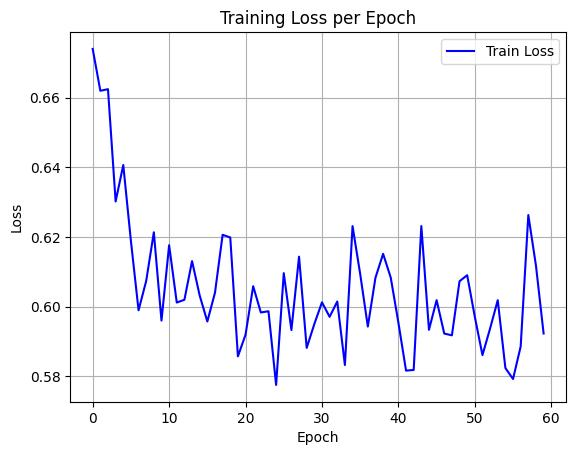

The file beside this chart, header and first rows:
epoch, train_loss
0, 0.674
1, 0.662
2, 0.6625
3, 0.6302
4, 0.6407
5, 0.6188
6, 0.5989
7, 0.6074
8, 0.6213
9, 0.596
10, 0.6176
11, 0.6011
12, 0.6019
13, 0.6131
14, 0.6031
15, 0.5957
16, 0.604
17, 0.6206
18, 0.6198
19, 0.5857
20, 0.5919
21, 0.6058
22, 0.5983
23, 0.5986
24, 0.5775
25, 0.6096
26, 0.5932
27, 0.6143
28, 0.5881
29, 0.595
30, 0.6012
31, 0.597
32, 0.6014
33, 0.5832
34, 0.6231
35, 0.6094
36, 0.5942
37, 0.6083
38, 0.6151
39, 0.6083
40, 0.5954
41, 0.5816
42, 0.5818
43, 0.6231
44, 0.5933
45, 0.6018
46, 0.5922
47, 0.5917
48, 0.6073
49, 0.609
50, 0.597
51, 0.586
52, 0.5937
53, 0.6018
54, 0.5823
55, 0.5792
56, 0.5885
57, 0.6263
58, 0.6117
59, 0.5922
